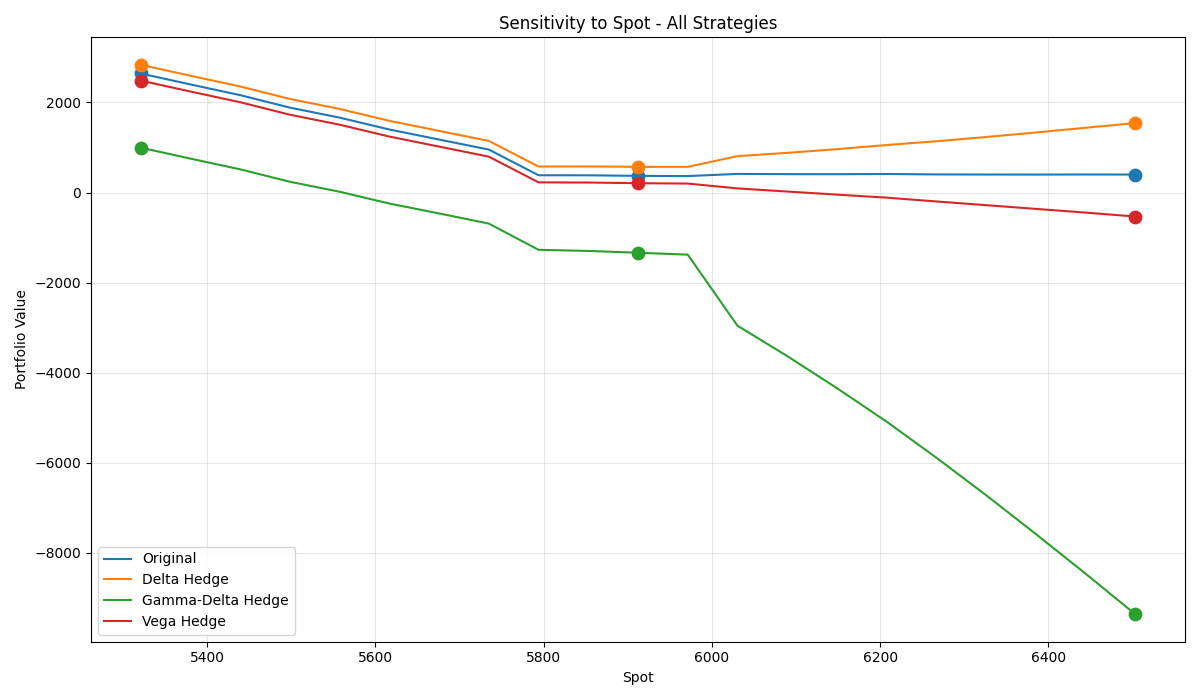

The file beside this chart, header and first rows:
Strategy, Base, -10%, +10%, Δ-10%, Δ+10%
Original, 371.8, 2644, 400.4, 2272, 28.57
Delta Hedge, 571.7, 2837, 1543, 2265, 971.5
Gamma-Delta Hedge, -1335, 997.2, -9360, 2332, -8025
Vega Hedge, 208.9, 2487, -531.4, 2278, -740.3
